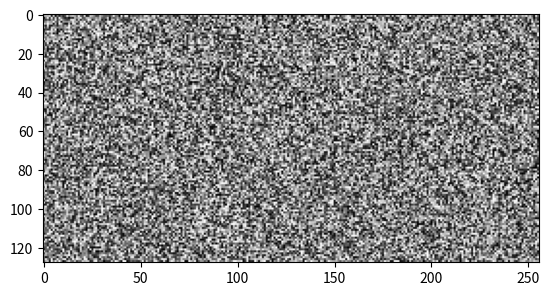

Recreate this plot in Python.
import numpy as np

class GaussianAnimation():
    def __init__(self, w: int = 64, h: int = 64):
        self.w = w
        self.h = h
        self.mask = np.zeros((self.h, self.w))
        self.inc = np.random.random((self.h, self.w))
        self.dec = np.random.random((self.h, self.w))
    
    def _getPos(self):
        x = (np.ones((self.h, self.w)) * (np.linspace(0, self.w - 1, self.w) - self.w // 2))
        y = (np.ones((self.w, self.h)) * (np.linspace(0, self.h - 1, self.h) - self.h // 2)).T
        return x, y
    
    def maskCustom(self, matrix: np.ndarray):
        self.__init__(matrix.shape[1], matrix.shape[0])
        self.mask = matrix > np.mean(matrix)

    def maskCircle(self, radius: float):
        x, y = self._getPos()
        self.mask = np.where(x ** 2 + y ** 2 < radius ** 2, True, False)
        del x, y
    
    def next(self) -> np.ndarray:
        self.inc = np.concatenate([self.inc[1:], np.random.random((1, self.w))], 0)
        self.dec = np.concatenate([np.random.random((1, self.w)), self.dec[:-1]], 0)
        return np.where(self.mask, self.inc, self.dec)

if __name__ == "__main__":
    import matplotlib.pyplot as plt
    plt.ion()
    anim = GaussianAnimation(256, 128)
    anim.maskCircle(50)
    for _ in range(100):
        plt.clf()
        plt.imshow(anim.next(), 'gray')
        plt.pause(.1)
